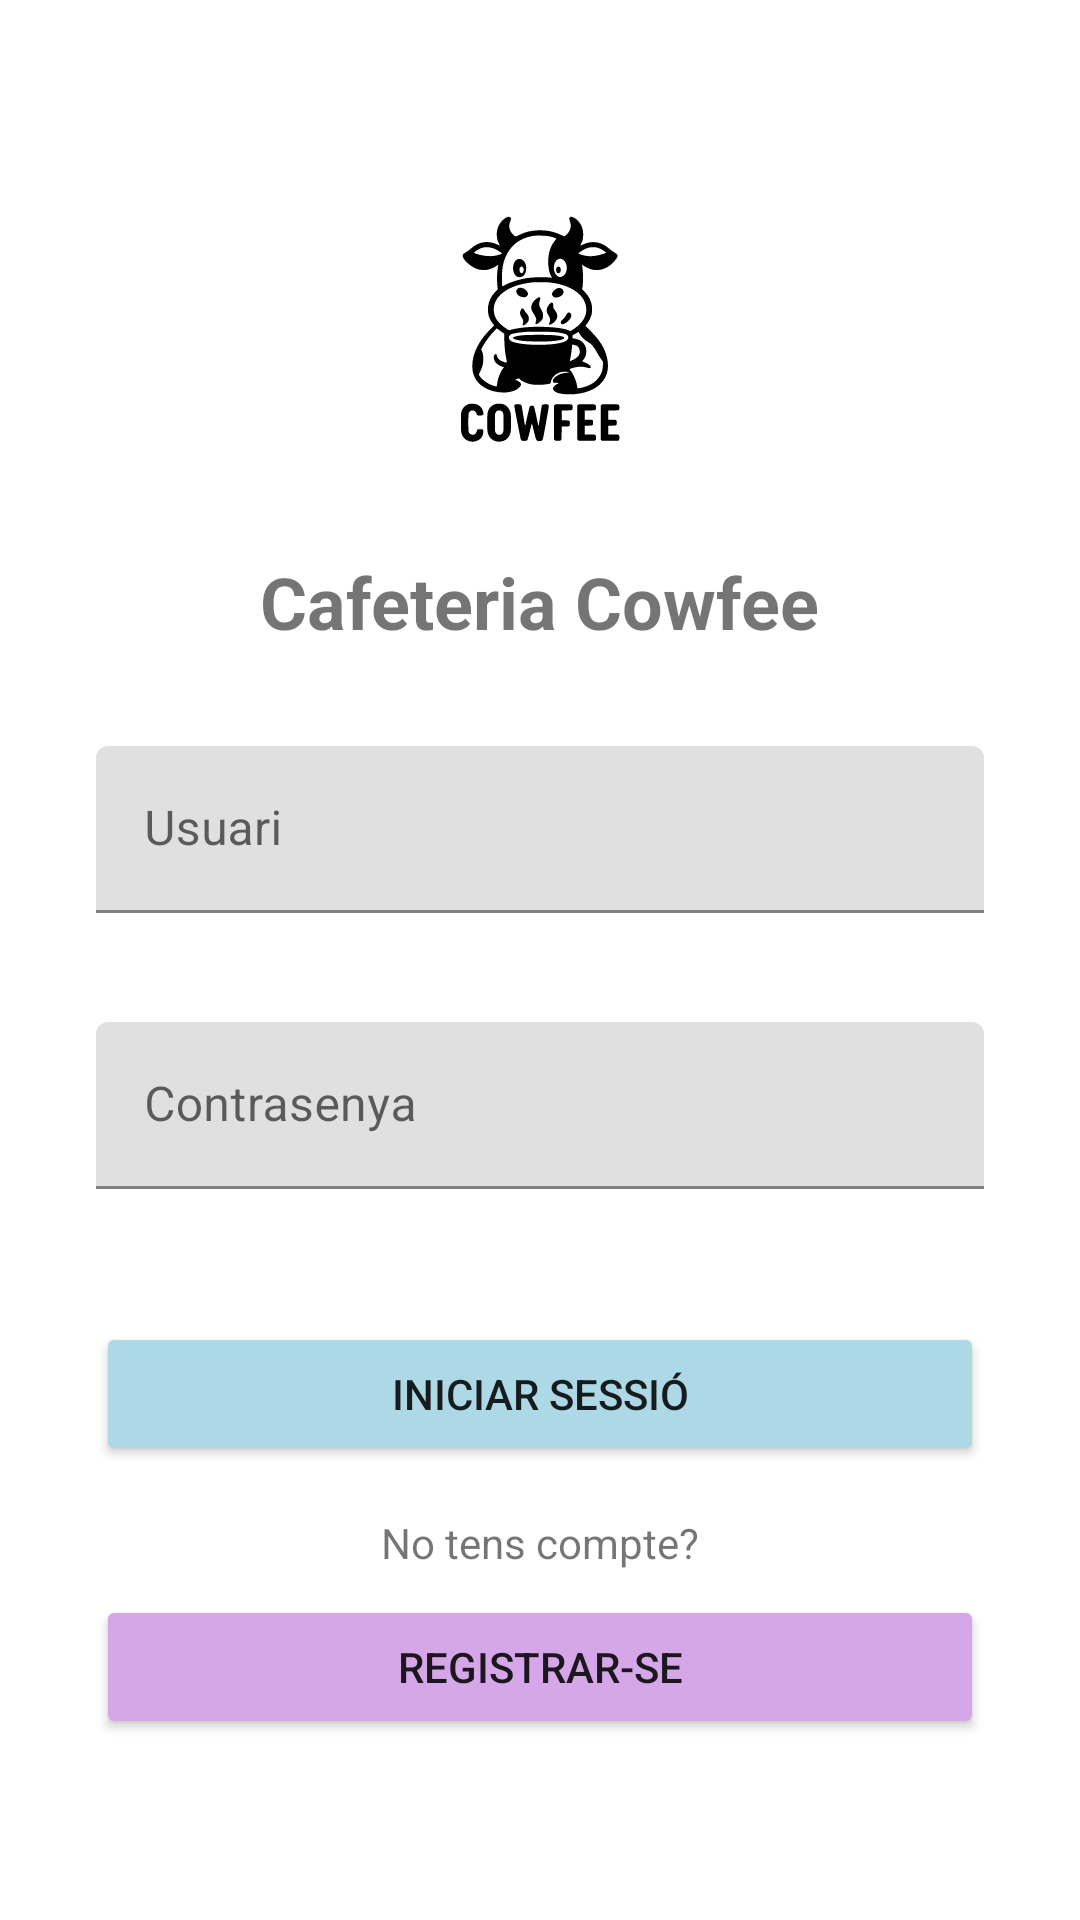

This screen was rendered from an Android layout file. Write that file and the resources it references.
<!-- AndroidManifest.xml: application theme Theme.MaterialComponents.Light.NoActionBar -->
<!-- res/layout/activity_login.xml -->
<?xml version="1.0" encoding="utf-8"?>
<LinearLayout xmlns:android="http://schemas.android.com/apk/res/android"
    xmlns:app="http://schemas.android.com/apk/res-auto"
    android:layout_width="match_parent"
    android:layout_height="match_parent"
    android:orientation="vertical"
    android:padding="32dp"
    android:gravity="center">

    <ImageView
        android:layout_width="100dp"
        android:layout_height="100dp"
        android:src="@drawable/cowfee"
        android:layout_marginBottom="24dp" />

    <TextView
        android:layout_width="wrap_content"
        android:layout_height="wrap_content"
        android:text="Cafeteria Cowfee"
        android:textSize="24sp"
        android:textStyle="bold"
        android:layout_marginBottom="32dp" />

    <com.google.android.material.textfield.TextInputLayout
        android:layout_width="match_parent"
        android:layout_height="wrap_content"
        android:layout_marginBottom="16dp"
        app:errorEnabled="true">

        <com.google.android.material.textfield.TextInputEditText
            android:id="@+id/etUsername"
            android:layout_width="match_parent"
            android:layout_height="wrap_content"
            android:hint="Usuari"
            android:inputType="text" />

    </com.google.android.material.textfield.TextInputLayout>

    <com.google.android.material.textfield.TextInputLayout
        android:layout_width="match_parent"
        android:layout_height="wrap_content"
        android:layout_marginBottom="24dp"
        app:errorEnabled="true">

        <com.google.android.material.textfield.TextInputEditText
            android:id="@+id/etPassword"
            android:layout_width="match_parent"
            android:layout_height="wrap_content"
            android:hint="Contrasenya"
            android:inputType="textPassword" />

    </com.google.android.material.textfield.TextInputLayout>

    <Button
        android:id="@+id/btnLogin"
        android:layout_width="match_parent"
        android:layout_height="wrap_content"
        android:text="Iniciar Sessió"
        android:layout_marginBottom="16dp"
        android:backgroundTint="@color/colorPrimary" />

    <TextView
        android:layout_width="wrap_content"
        android:layout_height="wrap_content"
        android:text="No tens compte?"
        android:layout_marginBottom="8dp" />

    <Button
        android:id="@+id/btnRegister"
        android:layout_width="match_parent"
        android:layout_height="wrap_content"
        android:text="Registrar-se"
        android:backgroundTint="@color/colorSecondary" />

    <ProgressBar
        android:id="@+id/progressBar"
        android:layout_width="wrap_content"
        android:layout_height="wrap_content"
        android:visibility="gone"
        android:layout_marginTop="16dp"
        style="?android:attr/progressBarStyleLarge"
        android:layout_gravity="center"/>

</LinearLayout>
<!-- resources referenced by this layout -->
<resources>
  <color name="colorPrimary">#ADD8E6</color>
  <color name="colorSecondary">#D6A7E8</color>
  <!-- drawable cowfee: vector/xml drawable (drawable, 11977 chars, omitted) -->
</resources>
